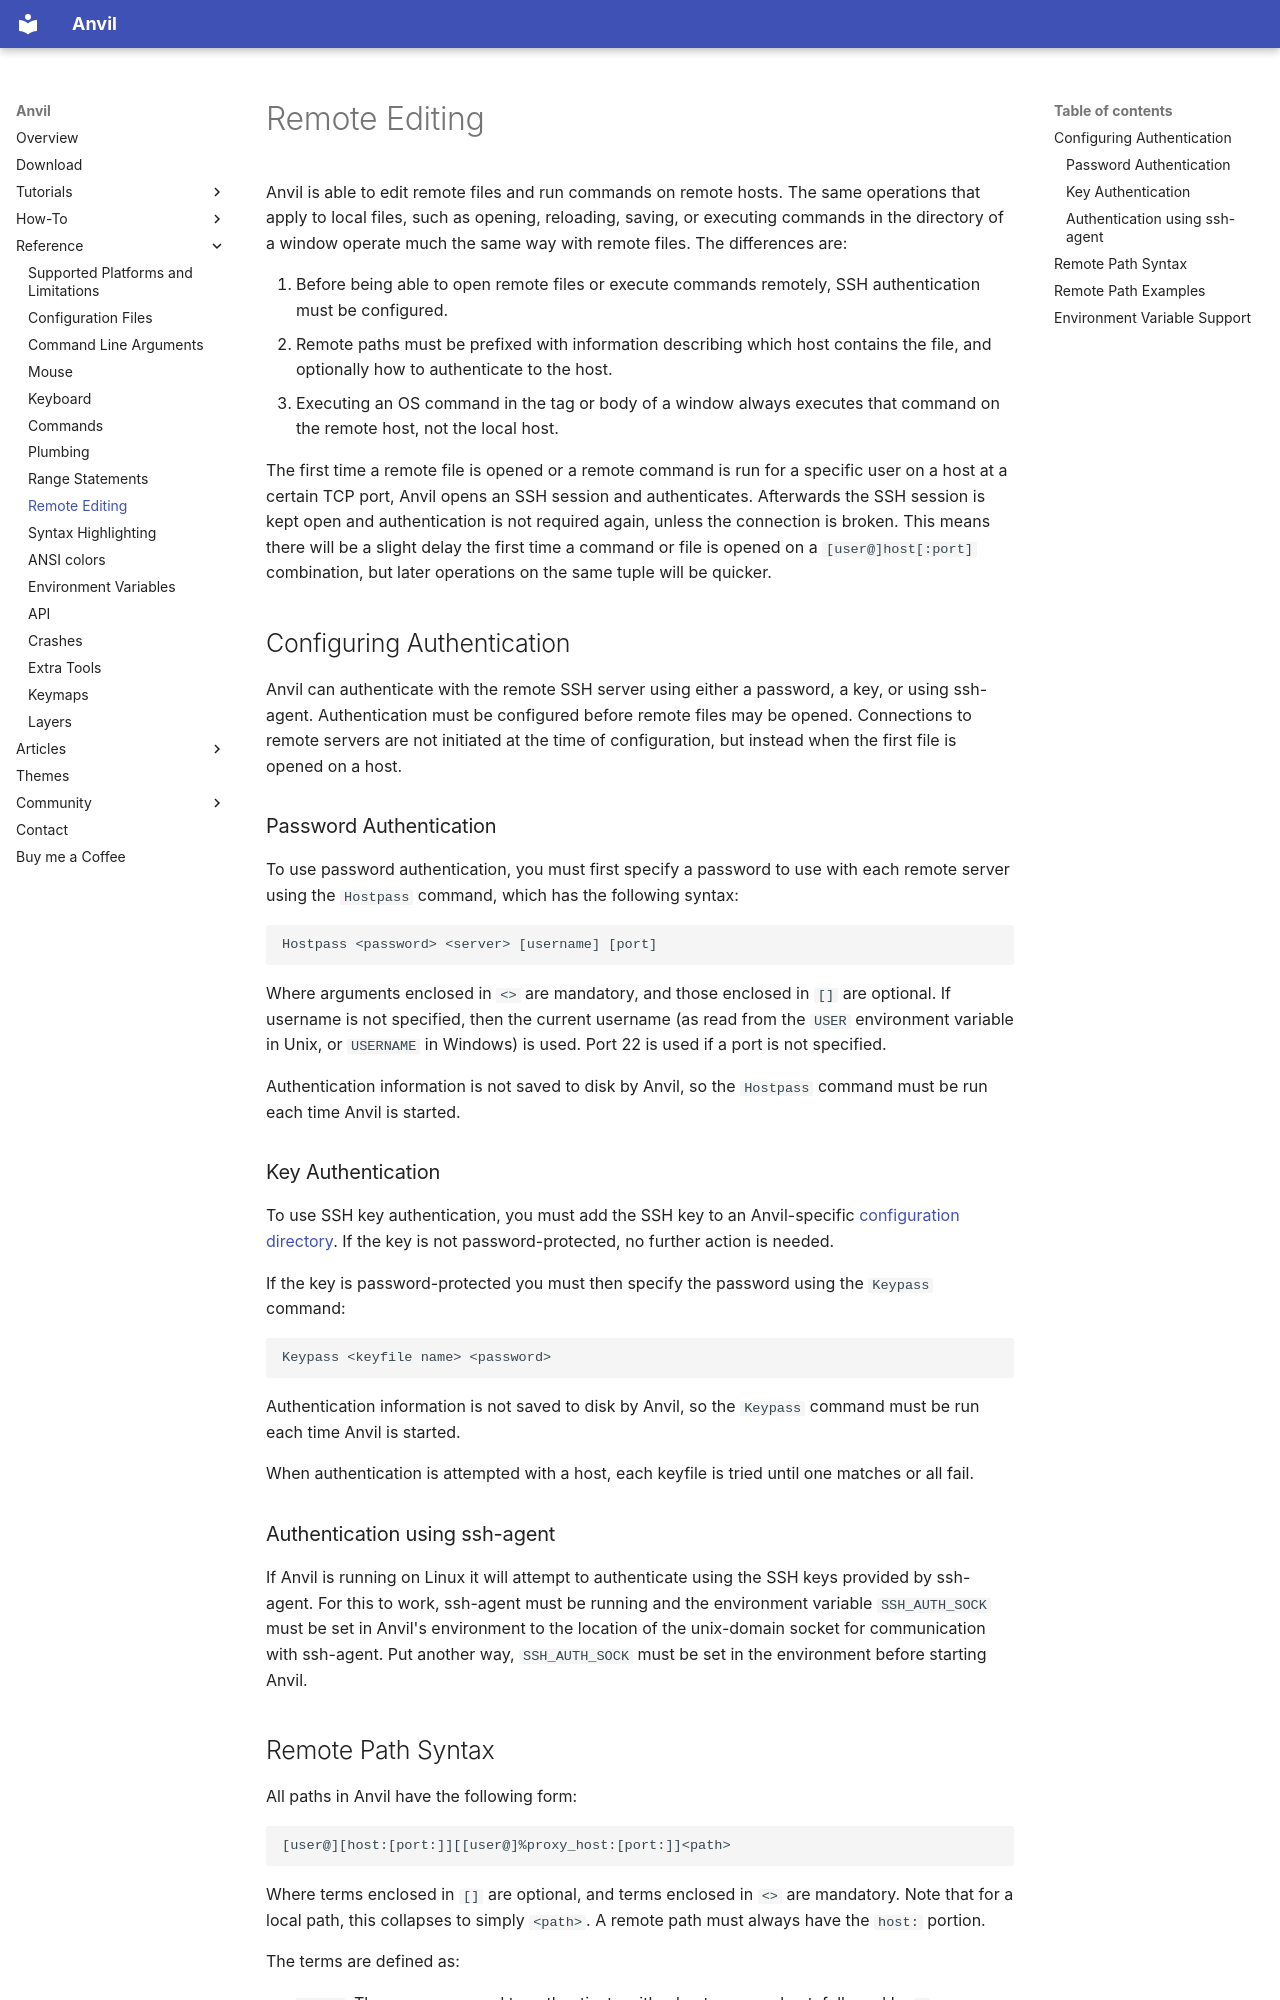

repository: komidore64/anvil-doc · page: reference/remote-editing/index.html · generator: mkdocs

# Remote Editing

Anvil is able to edit remote files and run commands on remote hosts. The same operations that apply to local files, such as opening, reloading, saving, or executing commands in the directory of a window operate much the same way with remote files. The differences are:

1. Before being able to open remote files or execute commands remotely, SSH authentication must be configured.
2. Remote paths must be prefixed with information describing which host contains the file, and optionally how to authenticate to the host.
3. Executing an OS command in the tag or body of a window always executes that command on the remote host, not the local host.

The first time a remote file is opened or a remote command is run for a specific user on a host at a certain TCP port, Anvil opens an SSH session and authenticates. Afterwards the SSH session is kept open and authentication is not required again, unless the connection is broken. This means there will be a slight delay the first time a command or file is opened on a `[user@]host[:port]` combination, but later operations on the same tuple will be quicker.

## Configuring Authentication

Anvil can authenticate with the remote SSH server using either a password, a key, or using ssh-agent. Authentication must be configured before remote files may be opened. Connections to remote servers are not initiated at the time of configuration, but instead when the first file is opened on a host.

### Password Authentication

To use password authentication, you must first specify a password to use with each remote server using the `Hostpass` command, which has the following syntax:

```
Hostpass <password> <server> [username] [port]
```

Where arguments enclosed in `<>` are mandatory, and those enclosed in `[]` are optional. If username is not specified, then the current username (as read from the `USER` environment variable in Unix, or `USERNAME` in Windows) is used. Port 22 is used if a port is not specified.

Authentication information is not saved to disk by Anvil, so the `Hostpass` command must be run each time Anvil is started.

### Key Authentication

To use SSH key authentication, you must add the SSH key to an Anvil-specific [configuration directory](config.md). If the key is not password-protected, no further action is needed.

If the key is password-protected you must then specify the password using the `Keypass` command:

```
Keypass <keyfile name> <password>
```

Authentication information is not saved to disk by Anvil, so the `Keypass` command must be run each time Anvil is started.

When authentication is attempted with a host, each keyfile is tried until one matches or all fail.

### Authentication using ssh-agent

If Anvil is running on Linux it will attempt to authenticate using the SSH keys provided by ssh-agent. For this to work, ssh-agent must be running and the environment variable `SSH_AUTH_SOCK` must be set in Anvil's environment to the location of the unix-domain socket for communication with ssh-agent. Put another way, `SSH_AUTH_SOCK` must be set in the environment before starting Anvil.
